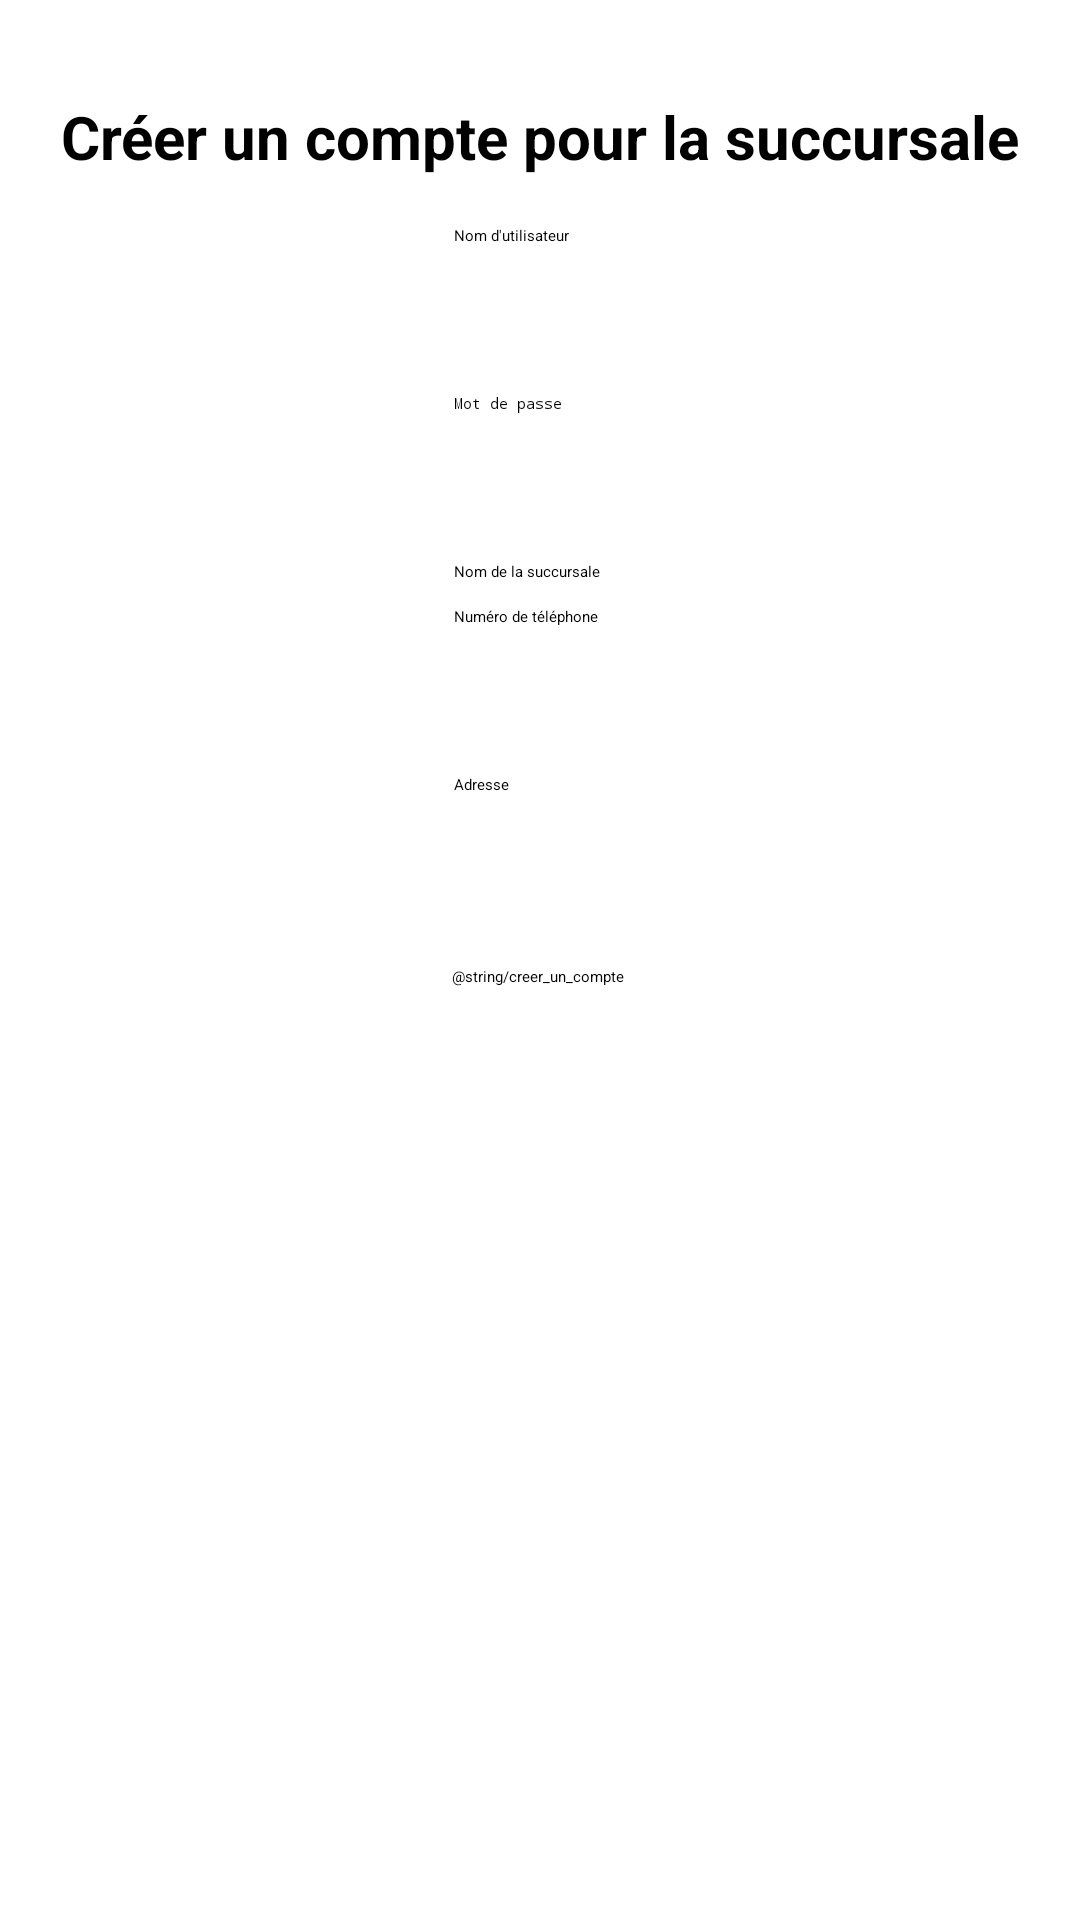

This screen was rendered from an Android layout file. Write that file and the resources it references.
<!-- AndroidManifest.xml: application theme Theme.ServiceNovigrad -->
<!-- res/layout/dialog_create_branch.xml -->
<?xml version="1.0" encoding="utf-8"?>
<androidx.constraintlayout.widget.ConstraintLayout xmlns:android="http://schemas.android.com/apk/res/android"
    xmlns:app="http://schemas.android.com/apk/res-auto"
    xmlns:tools="http://schemas.android.com/tools"
    android:layout_width="match_parent"
    android:layout_height="match_parent">

    <TextView
        android:id="@+id/createBranchA"
        android:layout_width="wrap_content"
        android:layout_height="wrap_content"
        android:layout_marginTop="32dp"
        android:text="Créer un compte pour la succursale"
        android:textSize="20sp"
        android:textStyle="bold"
        app:layout_constraintEnd_toEndOf="parent"
        app:layout_constraintStart_toStartOf="parent"
        app:layout_constraintTop_toTopOf="parent" />

    <EditText
        android:id="@+id/createUserName"
        android:layout_width="wrap_content"
        android:layout_height="48dp"
        android:layout_marginTop="16dp"
        android:ems="10"
        android:hint="Nom d'utilisateur"
        android:inputType="text"
        app:layout_constraintEnd_toEndOf="@+id/createBranchA"
        app:layout_constraintHorizontal_bias="0.504"
        app:layout_constraintStart_toStartOf="@+id/createBranchA"
        app:layout_constraintTop_toBottomOf="@+id/createBranchA" />

    <EditText
        android:id="@+id/createPassword"
        android:layout_width="wrap_content"
        android:layout_height="48dp"
        android:layout_marginTop="8dp"
        android:ems="10"
        android:hint="Mot de passe"
        android:inputType="textPassword"
        app:layout_constraintEnd_toEndOf="@+id/createUserName"
        app:layout_constraintStart_toStartOf="@+id/createUserName"
        app:layout_constraintTop_toBottomOf="@+id/createUserName" />

    <EditText
        android:id="@+id/createPhone"
        android:layout_width="wrap_content"
        android:layout_height="48dp"
        android:layout_marginTop="8dp"
        android:ems="10"
        android:hint="Numéro de téléphone"
        android:inputType="phone"
        app:layout_constraintEnd_toEndOf="@+id/createBranchName"
        app:layout_constraintHorizontal_bias="0.0"
        app:layout_constraintStart_toStartOf="@+id/createBranchName"
        app:layout_constraintTop_toBottomOf="@+id/createBranchName" />

    <EditText
        android:id="@+id/createAddress"
        android:layout_width="wrap_content"
        android:layout_height="48dp"
        android:layout_marginTop="8dp"
        android:ems="10"
        android:hint="Adresse"
        android:inputType="textPostalAddress"
        app:layout_constraintEnd_toEndOf="@+id/createPhone"
        app:layout_constraintHorizontal_bias="0.0"
        app:layout_constraintStart_toStartOf="@+id/createPhone"
        app:layout_constraintTop_toBottomOf="@+id/createPhone" />

    <Button
        android:id="@+id/createBranchBtn"
        android:layout_width="wrap_content"
        android:layout_height="wrap_content"
        android:layout_marginTop="16dp"
        android:text="@string/creer_un_compte"
        app:layout_constraintEnd_toEndOf="@+id/createBranchA"
        app:layout_constraintHorizontal_bias="0.497"
        app:layout_constraintStart_toStartOf="@+id/createBranchA"
        app:layout_constraintTop_toBottomOf="@+id/createAddress" />

    <EditText
        android:id="@+id/createBranchName"
        android:layout_width="wrap_content"
        android:layout_height="wrap_content"
        android:layout_marginTop="8dp"
        android:ems="10"
        android:hint="Nom de la succursale"
        android:inputType="text"
        app:layout_constraintEnd_toEndOf="@+id/createPassword"
        app:layout_constraintStart_toStartOf="@+id/createPassword"
        app:layout_constraintTop_toBottomOf="@+id/createPassword" />

</androidx.constraintlayout.widget.ConstraintLayout>
<!-- resources referenced by this layout -->
<resources>

</resources>
